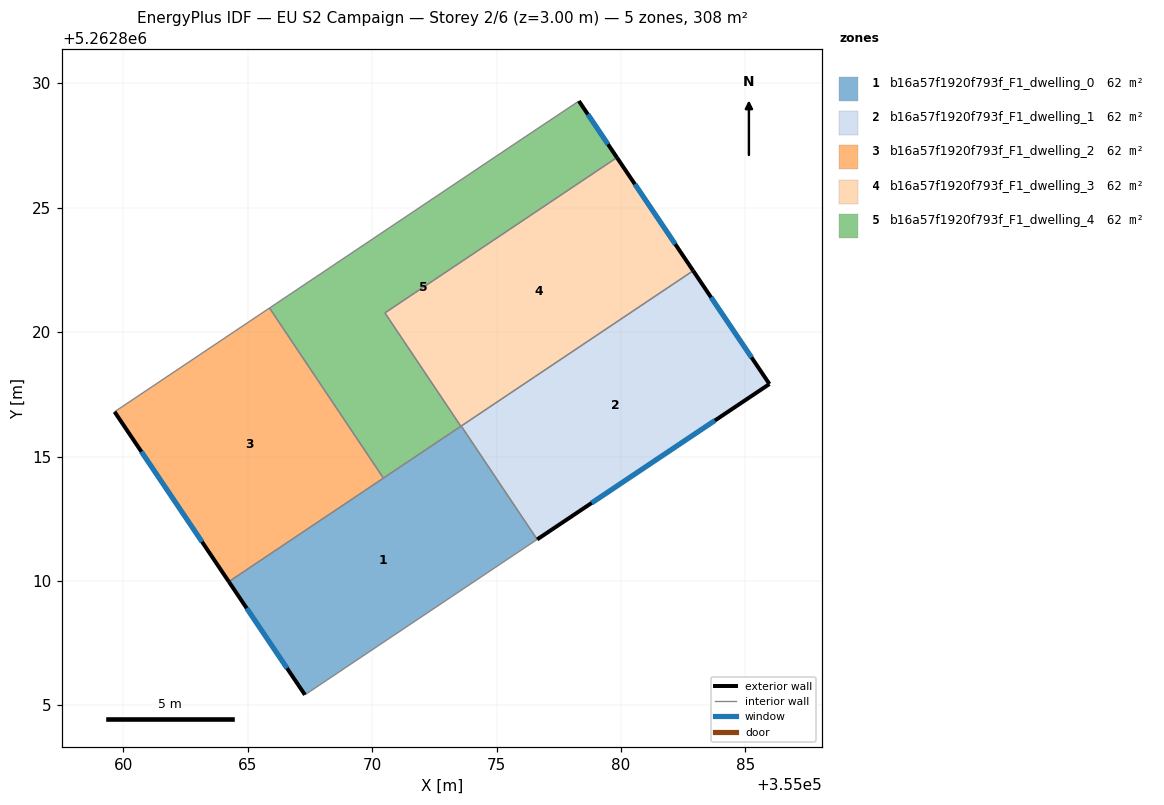
=== STOREY PLAN SPEC (per zone: floor XY polygon, exterior-wall plan segments, windows/doors) ===
zone 1: b16a57f1920f793f_F1_dwelling_0  (61.6 m²)
  floor: (355073.58, 5262816.22) (355076.63, 5262811.67) (355067.30, 5262805.42) (355064.24, 5262809.97)
  exterior wall: (355064.24, 5262809.97) – (355067.30, 5262805.42)  [5.5 m]
    window: (355064.96, 5262808.90) – (355066.58, 5262806.49)  [4.6 m²]
  interior walls: 5
zone 2: b16a57f1920f793f_F1_dwelling_1  (61.6 m²)
  floor: (355082.90, 5262822.47) (355085.97, 5262817.91) (355076.63, 5262811.67) (355073.58, 5262816.22)
  exterior wall: (355076.63, 5262811.67) – (355085.97, 5262817.91)  [11.2 m]
    window: (355078.82, 5262813.13) – (355083.78, 5262816.45)  [9.5 m²]
  exterior wall: (355085.97, 5262817.91) – (355082.90, 5262822.47)  [5.5 m]
    window: (355085.25, 5262818.98) – (355083.62, 5262821.40)  [4.6 m²]
  interior walls: 2
zone 3: b16a57f1920f793f_F1_dwelling_2  (61.6 m²)
  floor: (355065.87, 5262820.97) (355070.45, 5262814.13) (355064.24, 5262809.97) (355059.65, 5262816.80)
  exterior wall: (355059.65, 5262816.80) – (355064.24, 5262809.97)  [8.2 m]
    window: (355060.72, 5262815.19) – (355063.16, 5262811.57)  [6.9 m²]
  interior walls: 3
zone 4: b16a57f1920f793f_F1_dwelling_3  (61.6 m²)
  floor: (355079.84, 5262827.02) (355082.90, 5262822.47) (355073.57, 5262816.21) (355070.51, 5262820.77)
  exterior wall: (355082.90, 5262822.47) – (355079.84, 5262827.02)  [5.5 m]
    window: (355082.18, 5262823.54) – (355080.56, 5262825.95)  [4.6 m²]
  interior walls: 4
zone 5: b16a57f1920f793f_F1_dwelling_4  (61.6 m²)
  floor: (355078.31, 5262829.29) (355079.84, 5262827.02) (355070.51, 5262820.77) (355073.57, 5262816.21) (355070.45, 5262814.13) (355065.87, 5262820.97) (355076.03, 5262827.77)
  exterior wall: (355079.84, 5262827.02) – (355078.31, 5262829.29)  [2.7 m]
    window: (355079.48, 5262827.55) – (355078.67, 5262828.76)  [2.3 m²]
  interior walls: 6

=== DERIVED (storey summary) ===
Building: EU S2 Campaign
Storey: 2 of 6  (floor level z = 3.00 m)
Storey gross floor area: 308.1 m²
Zones on this storey: 5
  - b16a57f1920f793f_F1_dwelling_0: floor 61.6 m²; exterior wall 5.5 m (16.4 m²); 1 window(s) 4.6 m²; WWR 28.1%
  - b16a57f1920f793f_F1_dwelling_1: floor 61.6 m²; exterior wall 16.7 m (50.2 m²); 2 window(s) 14.1 m²; WWR 28.1%
  - b16a57f1920f793f_F1_dwelling_2: floor 61.6 m²; exterior wall 8.2 m (24.7 m²); 1 window(s) 6.9 m²; WWR 28.1%
  - b16a57f1920f793f_F1_dwelling_3: floor 61.6 m²; exterior wall 5.5 m (16.5 m²); 1 window(s) 4.6 m²; WWR 28.1%
  - b16a57f1920f793f_F1_dwelling_4: floor 61.6 m²; exterior wall 2.7 m (8.2 m²); 1 window(s) 2.3 m²; WWR 28.1%
Zone adjacency (shared interzone walls):
  - b16a57f1920f793f_F1_dwelling_0 ↔ b16a57f1920f793f_F1_dwelling_1
  - b16a57f1920f793f_F1_dwelling_0 ↔ b16a57f1920f793f_F1_dwelling_2
  - b16a57f1920f793f_F1_dwelling_0 ↔ b16a57f1920f793f_F1_dwelling_3
  - b16a57f1920f793f_F1_dwelling_0 ↔ b16a57f1920f793f_F1_dwelling_4
  - b16a57f1920f793f_F1_dwelling_1 ↔ b16a57f1920f793f_F1_dwelling_3
  - b16a57f1920f793f_F1_dwelling_2 ↔ b16a57f1920f793f_F1_dwelling_4
  - b16a57f1920f793f_F1_dwelling_3 ↔ b16a57f1920f793f_F1_dwelling_4